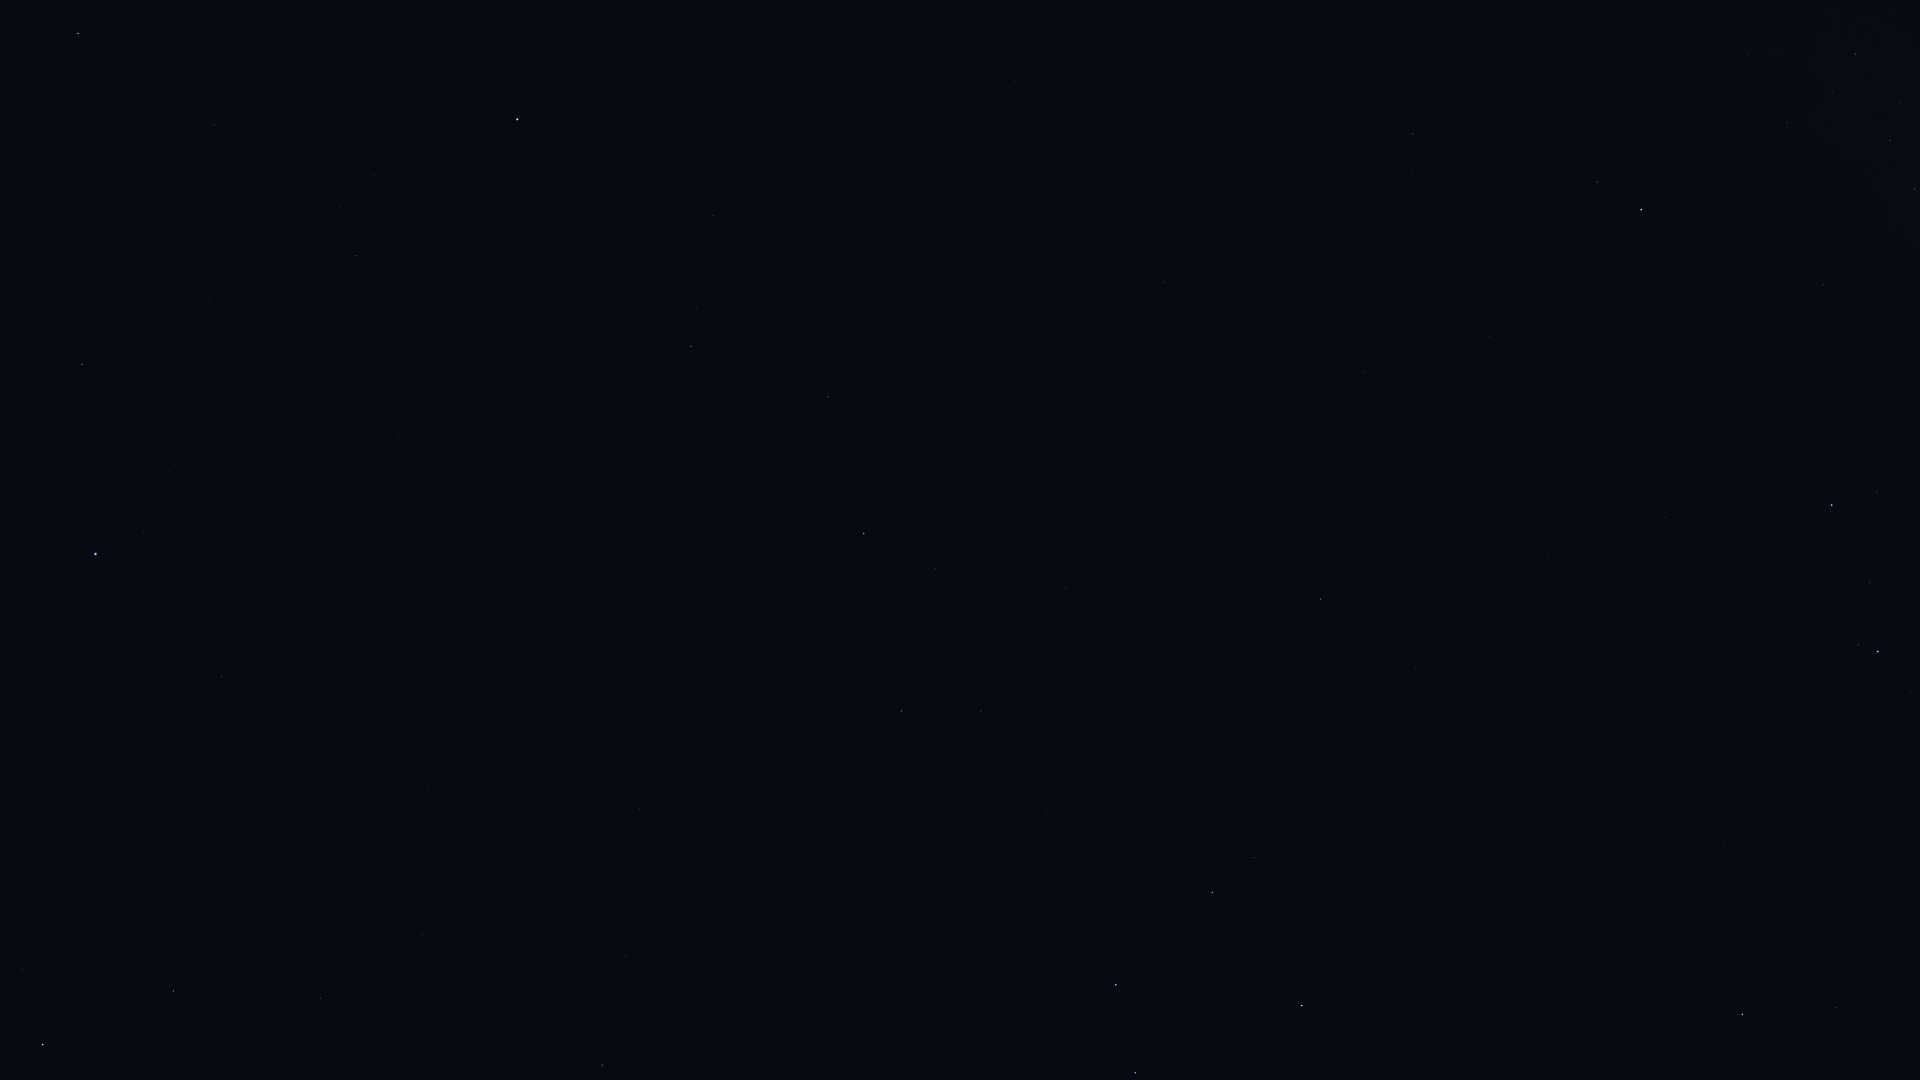

Values plotted in this chart, from the file beside it:
Star_ID, Name, X, Y
17847, Atlas, 101, 613
45336, HIP 45336, 214, 125
45751, HIP 45751, 586, 47
46390, Alphard, 517, 119
47431, Ukdah, 356, 256
47508, Subra, 82, 364
48356, Zhang, 713, 215
48615, Felis, 820, 203
48711, Bibhā, 456, 332
48926, HIP 48926, 1236, 103
49641, HIP 49641, 398, 434
49669, Regulus, 95, 554
49841, HIP 49841, 691, 346
50191, HIP 50191, 1413, 133
51069, HIP 51069, 828, 397
51172, HIP 51172, 1165, 282
51232, HIP 51232, 1855, 54
51437, HIP 51437, 456, 566
51986, HIP 51986, 1597, 182
52521, Macondo, 1256, 346
52727, HIP 52727, 1641, 210
52943, HIP 52943, 864, 533
53253, HIP 53253, 1890, 140
53740, Alkes, 935, 569
54158, Dingolay, 583, 751
54204, HIP 54204, 1153, 511
54463, HIP 54463, 1915, 189
54872, Zosma, 43, 1044
54879, Chertan, 173, 991
55174, Hunahpú, 1106, 608
55282, HIP 55282, 901, 711
55664, Shama, 609, 875
55687, HIP 55687, 825, 780
55705, HIP 55705, 981, 711
56343, HIP 56343, 1320, 599
56480, HIP 56480, 1843, 336
56572, Sagarmatha, 715, 908
56633, HIP 56633, 833, 859
57283, HIP 57283, 1047, 810
57370, Flegetonte, 564, 1047
57757, Zavijava, 602, 1065
57936, HIP 57936, 1416, 669
58188, HIP 58188, 1051, 884
59196, HIP 59196, 1832, 505
59199, Alchiba, 1254, 857
59803, Gienah, 1116, 985
60823, HIP 60823, 1869, 583
60965, Algorab, 1135, 1073
61359, Kraz, 1302, 1005
65109, HIP 65109, 1742, 1014
65936, HIP 65936, 1836, 1008
